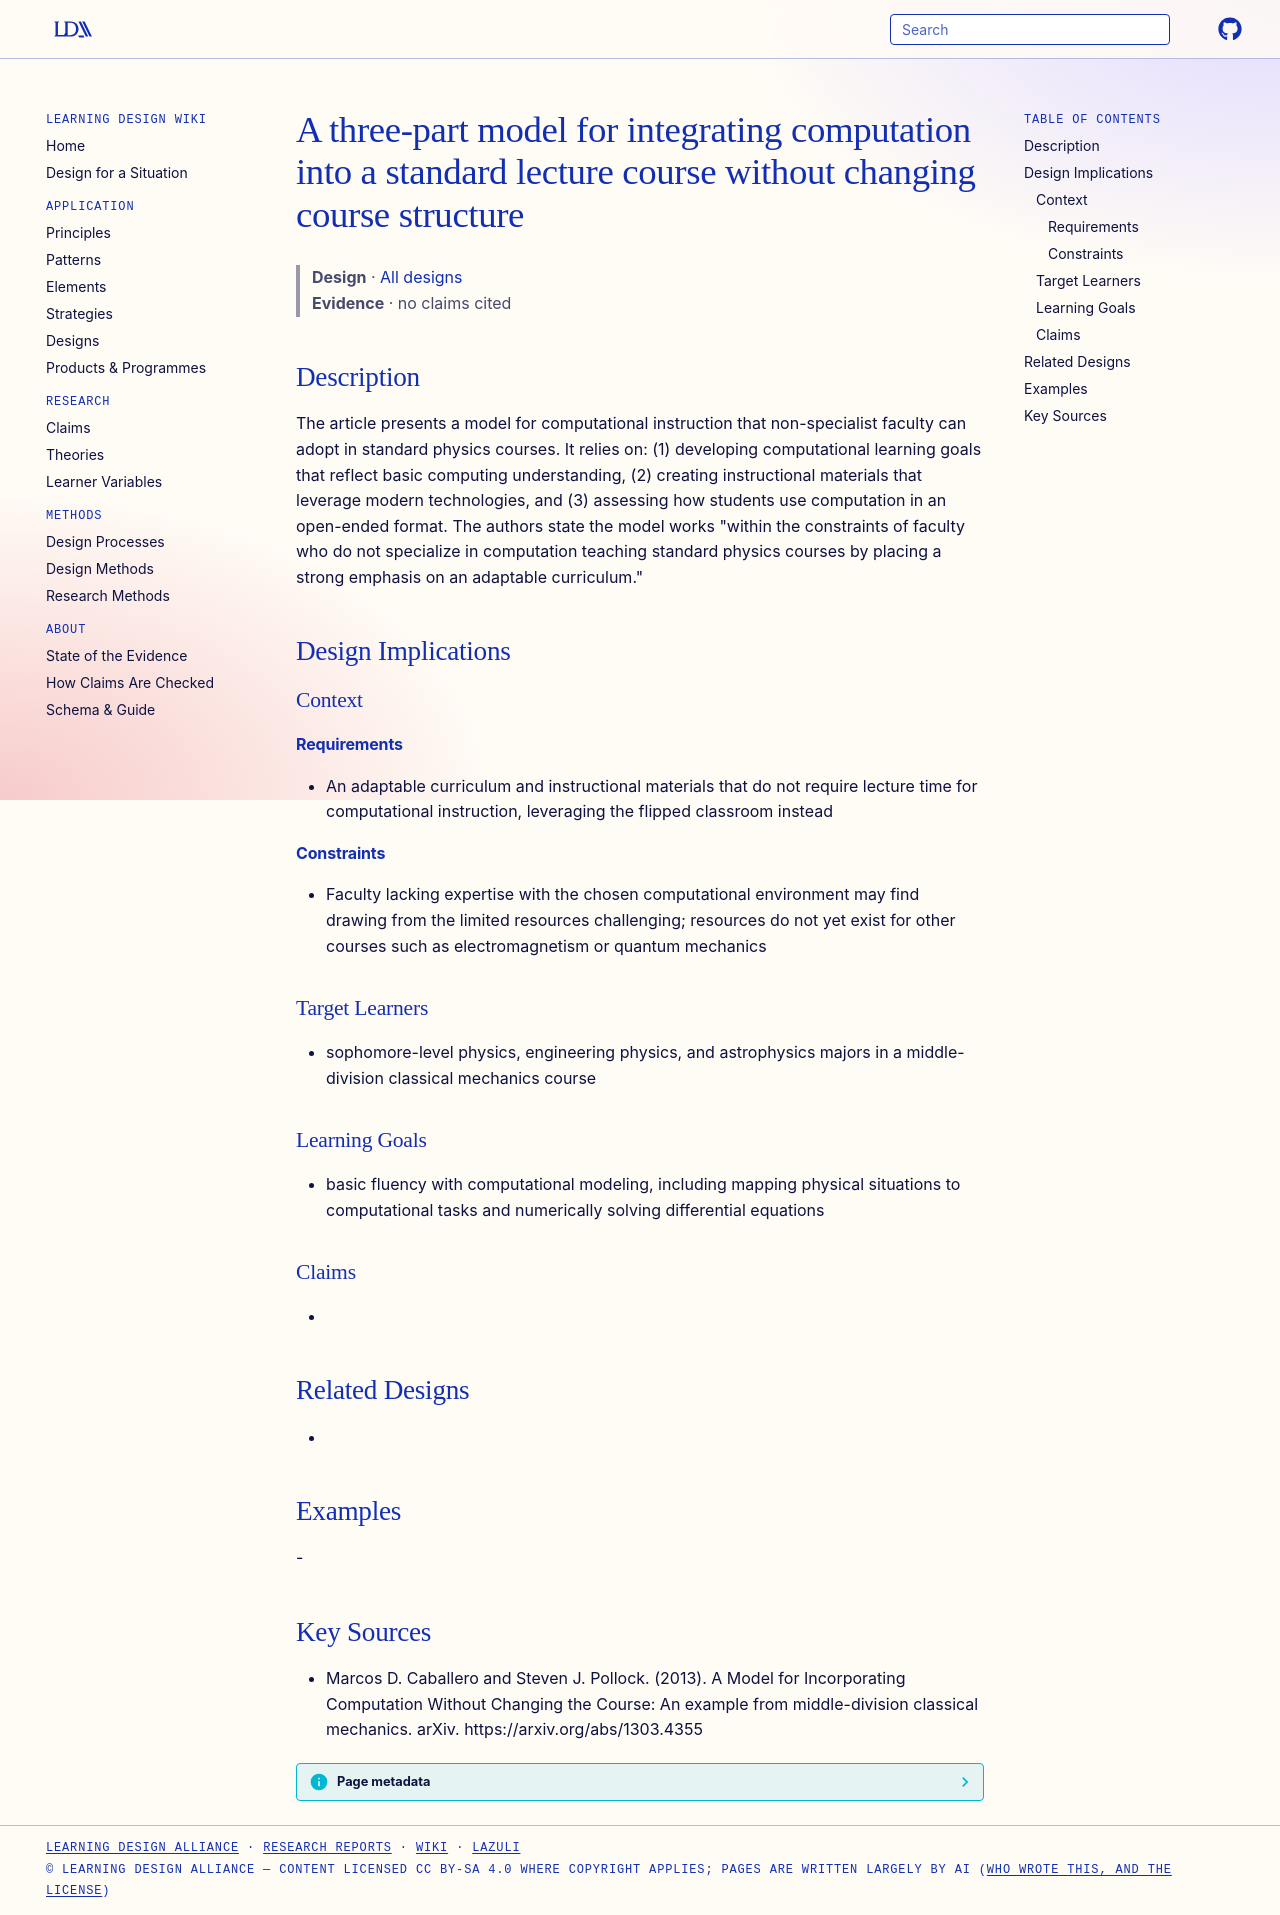

repository: Learning-Design-Alliance/learning-wiki · page: designs/integrate-computation-without-changing-course-model/index.html · generator: mkdocs

---
type: design
id: integrate-computation-without-changing-course-model
title: A three-part model for integrating computation into a standard lecture course without changing course structure
description: The article presents a model for computational instruction that non-specialist faculty can adopt in standard physics courses.
status: review
generated:
  by: "process:settle-candidates"
  at: 2026-11-17
sources:
  - id: marcos-d-caballero-and-steven-j-pollock-2013
    resource: "https://arxiv.org/abs/1303.4355"
    title: "Marcos D. Caballero and Steven J. Pollock. (2013). A Model for Incorporating Computation Without Changing the Course: An example from middle-division classical mechanics. arXiv. https://arxiv.org/abs/1303.4355"
    author: Marcos D. Caballero and Steven J. Pollock
---

# A three-part model for integrating computation into a standard lecture course without changing course structure

> **Design** · [All designs](index.md)
> **Evidence** · no claims cited

## Description
The article presents a model for computational instruction that non-specialist faculty can adopt in standard physics courses. It relies on: (1) developing computational learning goals that reflect basic computing understanding, (2) creating instructional materials that leverage modern technologies, and (3) assessing how students use computation in an open-ended format. The authors state the model works "within the constraints of faculty who do not specialize in computation teaching standard physics courses by placing a strong emphasis on an adaptable curriculum."

## Design Implications

### Context
#### Requirements
- An adaptable curriculum and instructional materials that do not require lecture time for computational instruction, leveraging the flipped classroom instead
#### Constraints
- Faculty lacking expertise with the chosen computational environment may find drawing from the limited resources challenging; resources do not yet exist for other courses such as electromagnetism or quantum mechanics

### Target Learners
- sophomore-level physics, engineering physics, and astrophysics majors in a middle-division classical mechanics course

### Learning Goals
- basic fluency with computational modeling, including mapping physical situations to computational tasks and numerically solving differential equations

### Claims
- 

## Related Designs
- 

## Examples
-

## Key Sources
- Marcos D. Caballero and Steven J. Pollock. (2013). A Model for Incorporating Computation Without Changing the Course: An example from middle-division classical mechanics. arXiv. https://arxiv.org/abs/1303.4355
